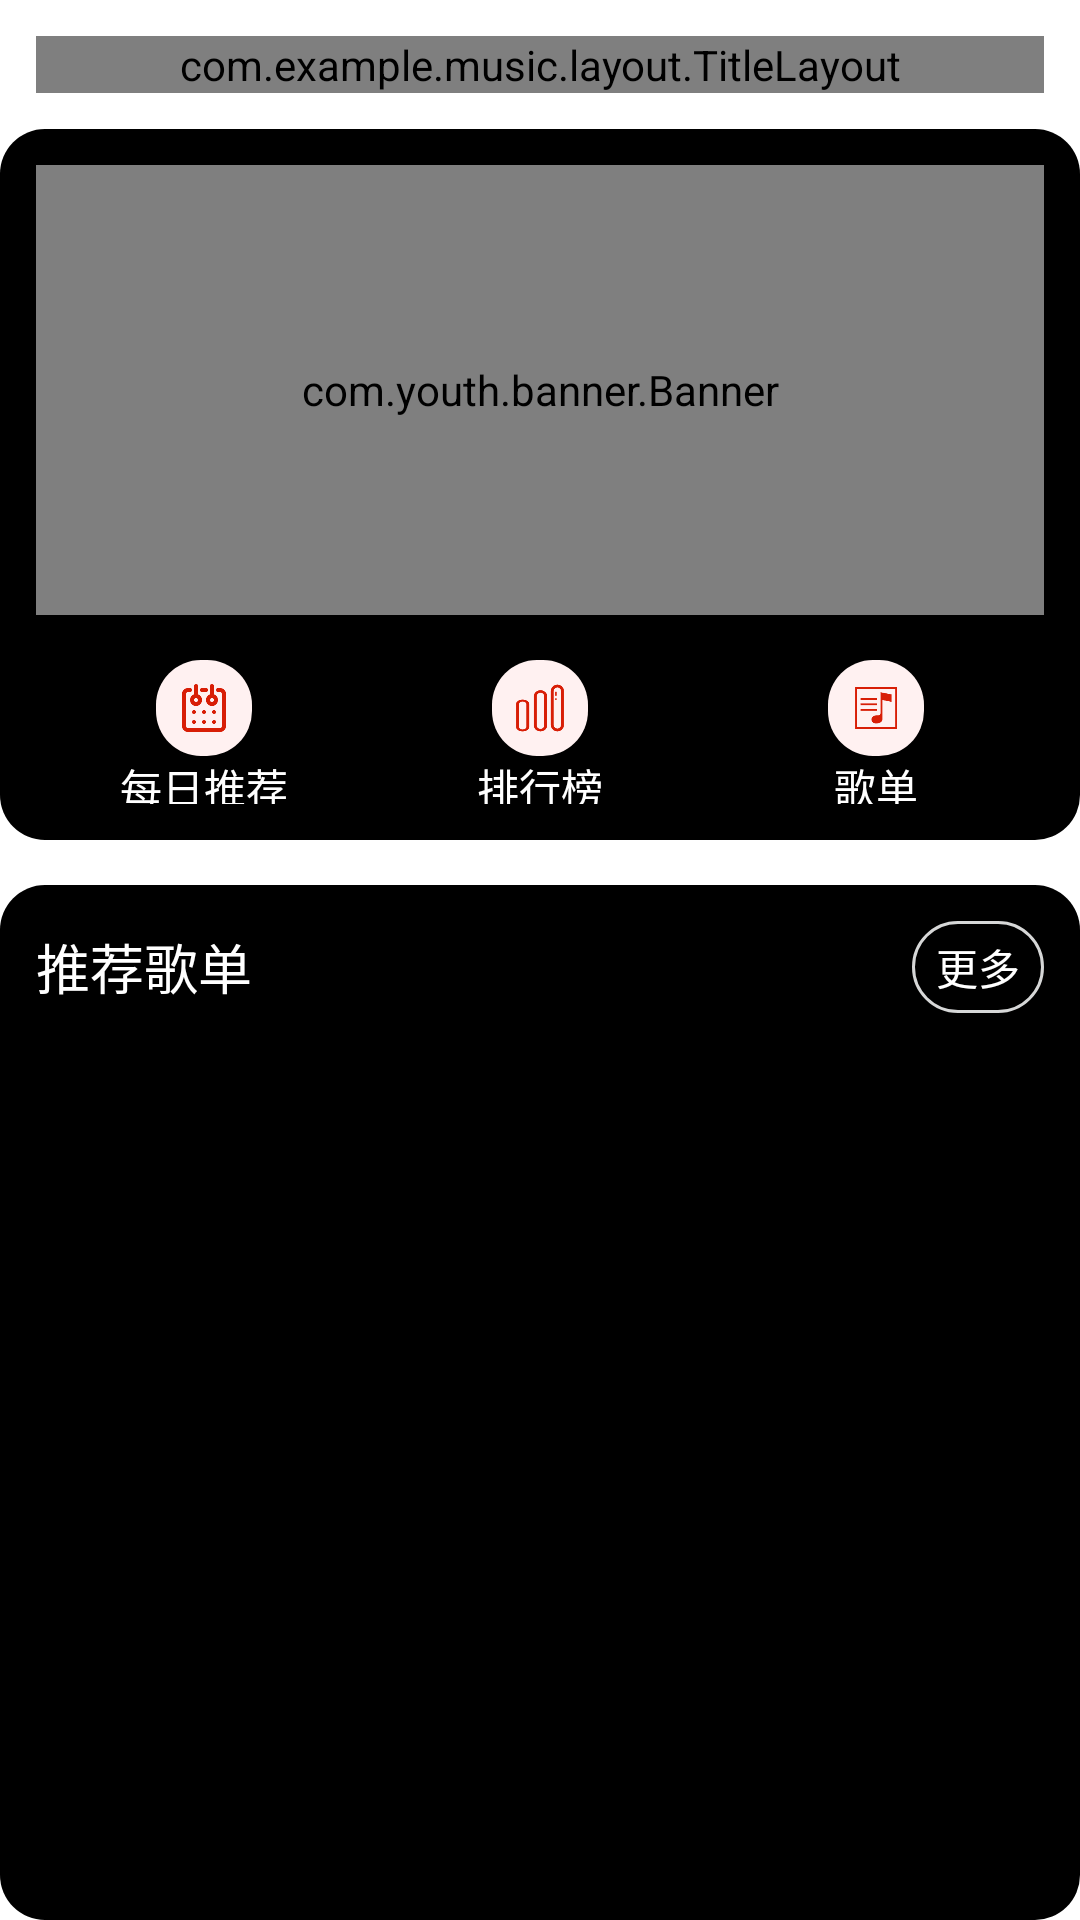

Write the Android layout XML for this screen, with the resource values it uses.
<!-- AndroidManifest.xml: fallback theme Theme.MaterialComponents.DayNight.NoActionBar -->
<!-- res/layout/music_recom_fragment.xml -->
<?xml version="1.0" encoding="utf-8"?>

<LinearLayout xmlns:android="http://schemas.android.com/apk/res/android"
    xmlns:banner="http://schemas.android.com/tools"
    android:layout_width="match_parent"
    android:layout_height="match_parent"
    android:orientation="vertical">

    <LinearLayout
        android:layout_width="match_parent"
        android:layout_height="wrap_content"
        android:padding="@dimen/padding_default_size"
        >
        <com.example.music.layout.TitleLayout
            android:id="@+id/titleLayout"
            android:layout_width="match_parent"
            android:layout_height="wrap_content"
            />
    </LinearLayout>

    <LinearLayout
        android:layout_width="match_parent"
        android:layout_height="wrap_content"
        android:background="@drawable/shape_default"
        android:paddingBottom="@dimen/padding_default_size"
        android:orientation="vertical">

        <com.youth.banner.Banner xmlns:app="http://schemas.android.com/apk/res-auto"
            android:id="@+id/myBanner"
            android:layout_width="match_parent"
            android:layout_height="150dp"
            app:banner_radius="@dimen/radius_size"
            banner:banner_indicator_normal_color="@android:color/white"
            banner:banner_indicator_selected_color="@color/colorPrimary" />

        <LinearLayout
            android:layout_width="match_parent"
            android:layout_height="wrap_content"
            android:layout_marginTop="@dimen/margin_default_size">

            <LinearLayout
                android:layout_width="0dp"
                android:layout_height="@dimen/avatar_size"
                android:layout_weight="1"
                android:orientation="vertical">

                <ImageView
                    android:id="@+id/todayRecom"
                    android:layout_width="@dimen/icon_default_size"
                    android:layout_height="@dimen/icon_default_size"
                    android:layout_gravity="center"
                    android:onClick="onClick"
                    android:background="@drawable/shape_item"
                    android:src="@drawable/calendar" />

                <TextView
                    android:layout_width="wrap_content"
                    android:layout_height="wrap_content"
                    android:layout_gravity="center"
                    android:textColor="?attr/colorSurface"
                    android:text="每日推荐" />

            </LinearLayout>

            <LinearLayout
                android:layout_width="0dp"
                android:layout_height="@dimen/avatar_size"
                android:layout_weight="1"
                android:orientation="vertical">

                <ImageView
                    android:id="@+id/rankList"
                    android:layout_width="@dimen/icon_default_size"
                    android:layout_height="@dimen/icon_default_size"
                    android:layout_gravity="center"
                    android:onClick="onClick"
                    android:background="@drawable/shape_item"
                    android:src="@drawable/tab_ranklist" />

                <TextView
                    android:layout_width="wrap_content"
                    android:layout_height="wrap_content"
                    android:layout_gravity="center"
                    android:textColor="?attr/colorSurface"
                    android:text="排行榜" />

            </LinearLayout>

            <LinearLayout
                android:layout_width="0dp"
                android:layout_height="@dimen/avatar_size"
                android:layout_weight="1"
                android:orientation="vertical">

                <ImageView
                    android:id="@+id/songSheet"
                    android:layout_width="@dimen/icon_default_size"
                    android:layout_height="@dimen/icon_default_size"
                    android:layout_gravity="center"
                    android:background="@drawable/shape_item"
                    android:onClick="onClick"
                    android:src="@drawable/music_sheet" />

                <TextView
                    android:layout_width="wrap_content"
                    android:layout_height="wrap_content"
                    android:layout_gravity="center"
                    android:textColor="?attr/colorSurface"
                    android:text="歌单" />

            </LinearLayout>
        </LinearLayout>

    </LinearLayout>

    <LinearLayout
        android:layout_width="match_parent"
        android:layout_height="0dp"
        android:layout_weight="1"
        android:layout_marginTop="@dimen/margin_default_size"
        android:background="@drawable/shape_default"
        >
        <LinearLayout
            android:orientation="vertical"
            android:layout_width="match_parent"
            android:layout_height="wrap_content">

            <RelativeLayout
                android:layout_width="match_parent"
                android:layout_height="wrap_content"
                android:layout_marginBottom="@dimen/margin_default_size">
                <TextView
                    android:layout_width="wrap_content"
                    android:layout_height="wrap_content"
                    android:layout_alignParentStart="true"
                    android:layout_centerInParent="true"
                    android:text="推荐歌单"
                    android:textColor="?attr/colorSurface"
                    android:textSize="18sp" />

                <TextView
                    android:layout_width="wrap_content"
                    android:layout_height="wrap_content"
                    android:text="更多"
                    android:background="@drawable/shape_icon_bottun"
                    android:textColor="?attr/colorSurface"
                    android:layout_centerInParent="true"
                    android:layout_alignParentEnd="true"/>
            </RelativeLayout>

            <androidx.recyclerview.widget.RecyclerView
                android:layout_width="match_parent"
                android:layout_height="wrap_content"
                android:id="@+id/recom_playlist_view" />
        </LinearLayout>
    </LinearLayout>
</LinearLayout>
<!-- resources referenced by this layout -->
<resources>
  <color name="colorPrimary">#32c17c</color>
  <dimen name="avatar_size">48dp</dimen>
  <dimen name="icon_default_size">32dp</dimen>
  <dimen name="margin_default_size">15dp</dimen>
  <dimen name="padding_default_size">12dp</dimen>
  <dimen name="radius_size">8dp</dimen>
  <!-- drawable calendar: png bitmap (drawable, 4463 bytes) -->
  <!-- drawable music_sheet: png bitmap (drawable, 1801 bytes) -->
  <!-- drawable shape_default (drawable) -->
  <?xml version="1.0" encoding="utf-8"?>
  
  <shape xmlns:android="http://schemas.android.com/apk/res/android"
      android:shape="rectangle">
  
      <padding
          android:bottom="@dimen/padding_default_size"
          android:left="@dimen/padding_default_size"
          android:right="@dimen/padding_default_size"
          android:top="@dimen/padding_default_size" />
  
      <solid  android:color="?attr/colorOnBackground" />
      <corners android:radius="15dip" />
  
  </shape>
  <!-- drawable shape_icon_bottun (drawable) -->
  <?xml version="1.0" encoding="utf-8"?>
  
  <shape xmlns:android="http://schemas.android.com/apk/res/android"
      android:shape="rectangle">
  
      <padding
          android:bottom="@dimen/btn_love_height_size"
          android:left="@dimen/btn_love_width_size"
          android:right="@dimen/btn_love_width_size"
          android:top="@dimen/btn_love_height_size" />
  
      <solid  android:color="?attr/colorOnBackground" />
      <corners android:radius="15dip" />
  
      <stroke android:width="1dp" android:color="?attr/colorButtonNormal"/>
  </shape>
  <!-- drawable shape_item (drawable) -->
  <?xml version="1.0" encoding="utf-8"?>
  
  <shape xmlns:android="http://schemas.android.com/apk/res/android"
      android:shape="rectangle">
  
      <padding
          android:bottom="@dimen/btn_love_height_size"
          android:left="@dimen/btn_love_width_size"
          android:right="@dimen/btn_love_width_size"
          android:top="@dimen/btn_love_height_size" />
  
      <solid  android:color="@color/colorItem" />
      <corners android:radius="15dip" />
  
  
  </shape>
  <!-- drawable tab_ranklist: png bitmap (drawable, 3878 bytes) -->
  <dimen name="btn_love_height_size">5dp</dimen>
  <dimen name="btn_love_width_size">8dp</dimen>
  <color name="colorItem">#FFF1F1</color>
</resources>
